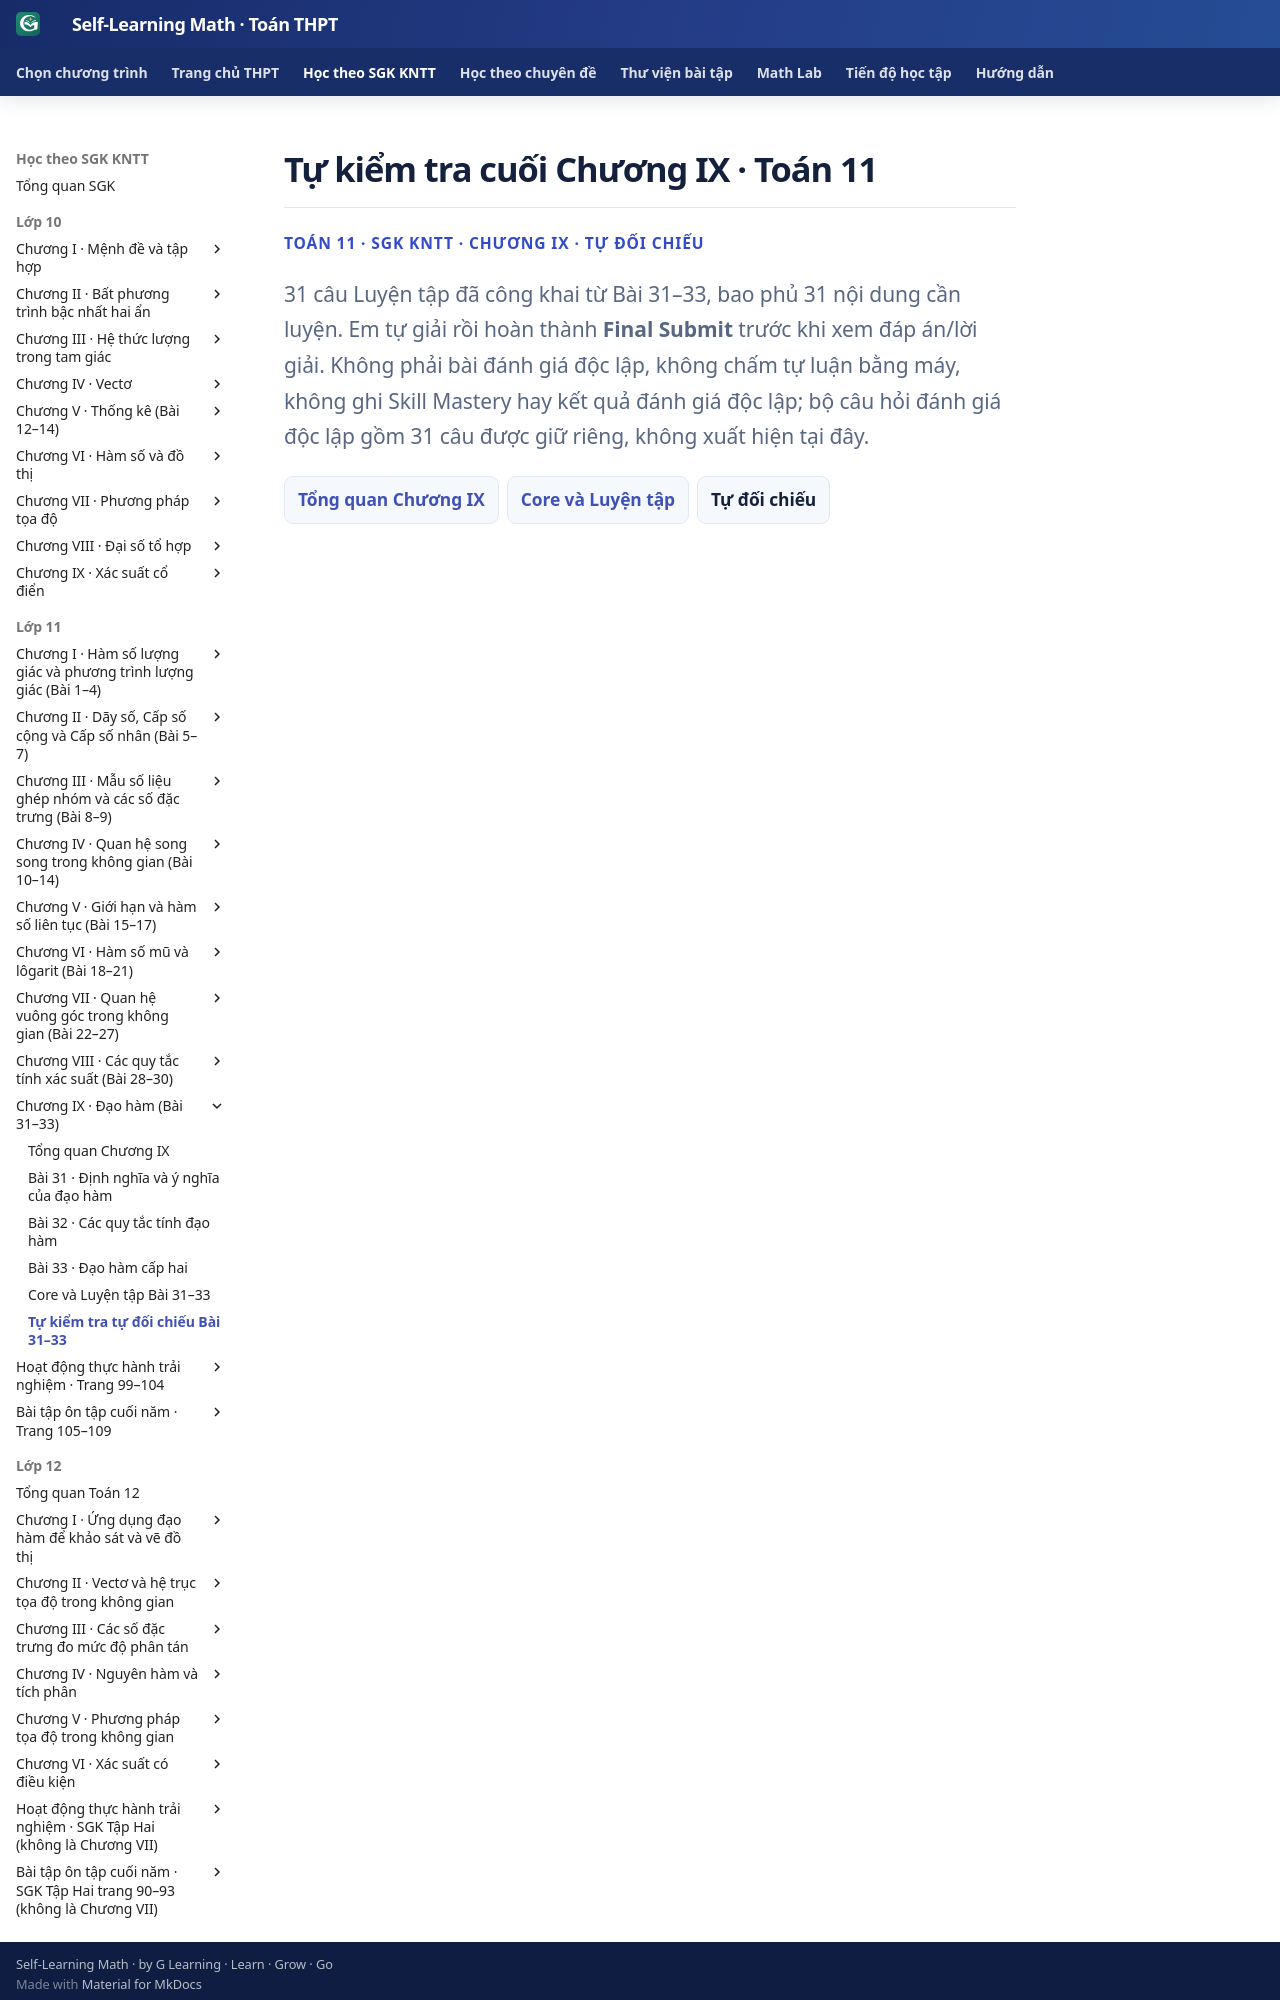

repository: TMA2015/self-learning-math · page: thpt-preview/sgk/lop-11/chuong-ix/tu-kiem-tra-chuong/index.html · generator: mkdocs

# Tự kiểm tra cuối Chương IX · Toán 11

<div class="thpt-r4-screen" data-thpt-r4><p class="thpt-r4-eyebrow">TOÁN 11 · SGK KNTT · CHƯƠNG IX · TỰ ĐỐI CHIẾU</p><p class="thpt-r4-lead">31 câu Luyện tập đã công khai từ Bài 31–33, bao phủ 31 nội dung cần luyện. Em tự giải rồi hoàn thành <strong>Final Submit</strong> trước khi xem đáp án/lời giải. Không phải bài đánh giá độc lập, không chấm tự luận bằng máy, không ghi Skill Mastery hay kết quả đánh giá độc lập; bộ câu hỏi đánh giá độc lập gồm 31 câu được giữ riêng, không xuất hiện tại đây.</p><nav class="thpt-r4-lesson-tabs"><a href="../">Tổng quan Chương IX</a><a href="../luyen-tap/">Core và Luyện tập</a><span aria-current="page">Tự đối chiếu</span></nav></div>
